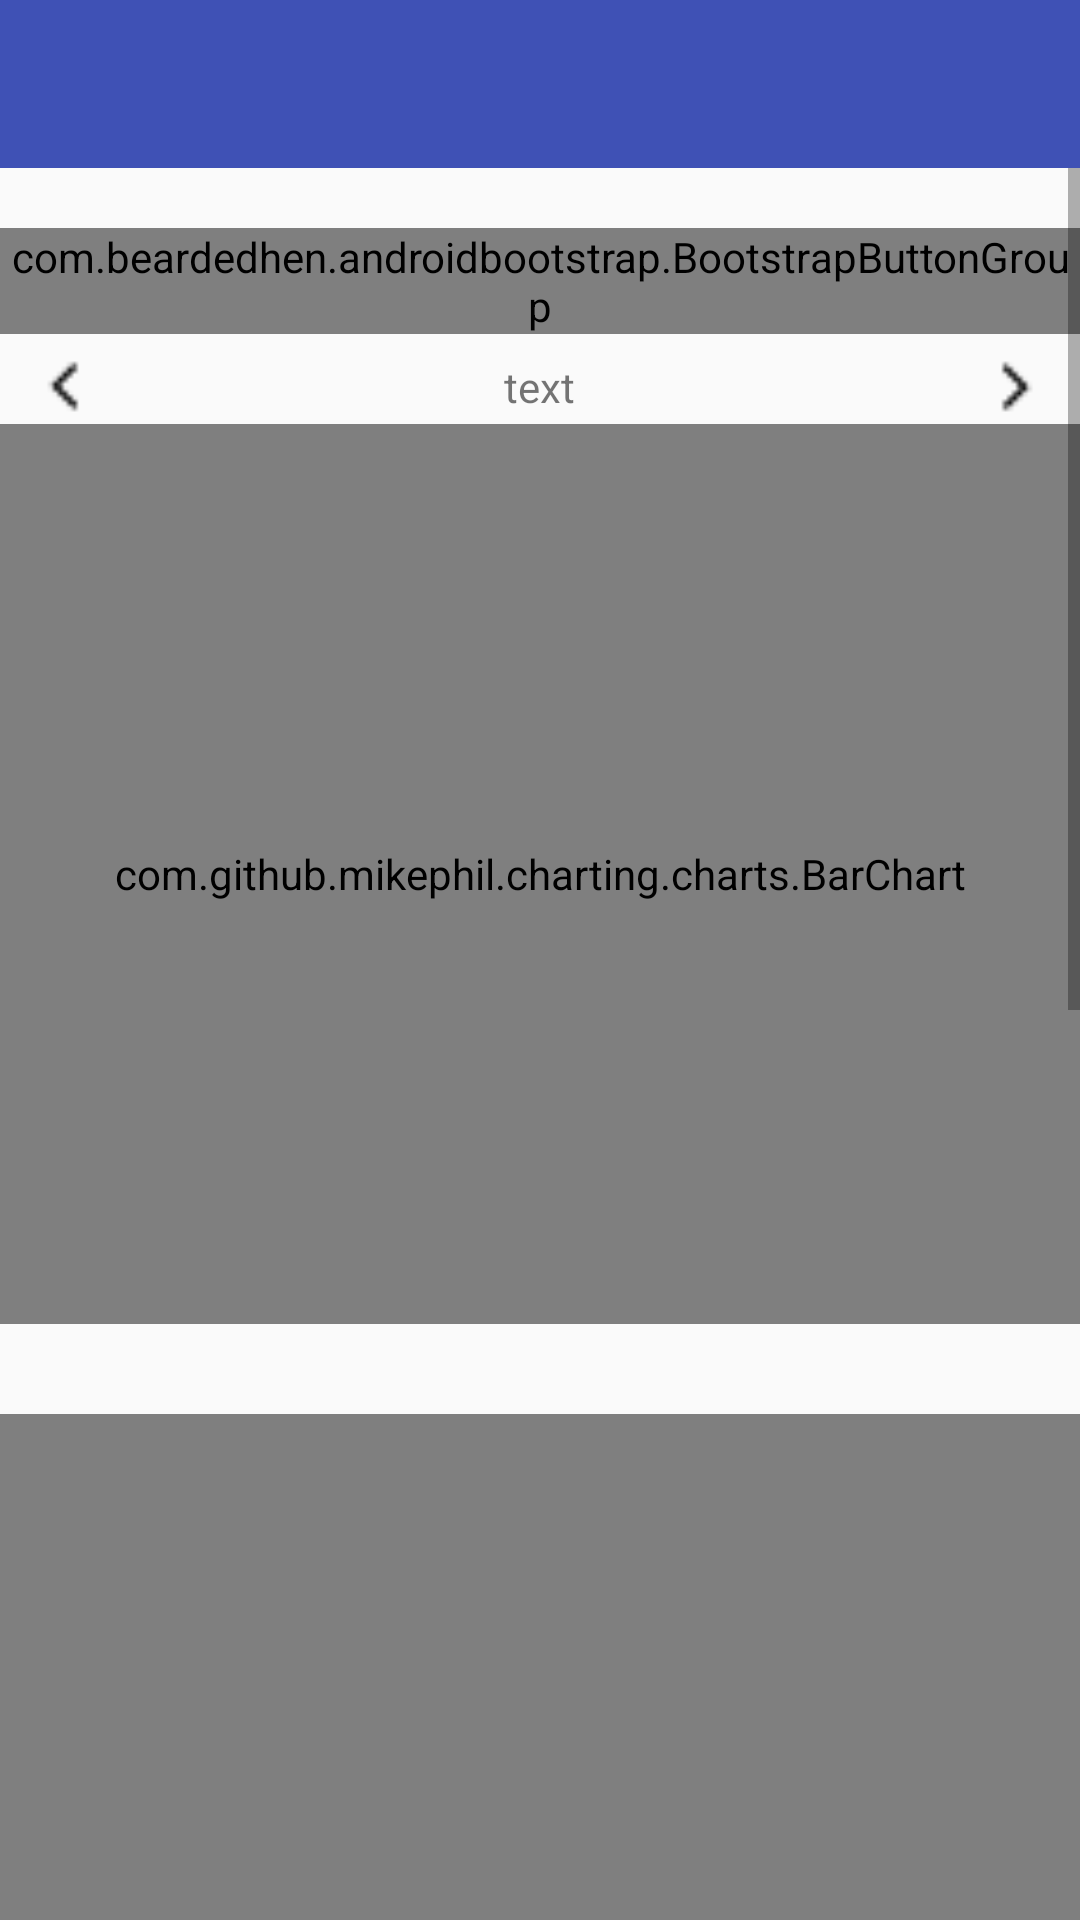

Android layout source for this screen:
<!-- AndroidManifest.xml: application theme AppTheme.NoActionBar -->
<!-- res/layout/activity_historystatistics.xml -->
<?xml version="1.0" encoding="utf-8"?>
<RelativeLayout
    xmlns:android="http://schemas.android.com/apk/res/android"
    xmlns:app="http://schemas.android.com/apk/res-auto"
    xmlns:tools="http://schemas.android.com/tools"
    android:layout_width="match_parent"
    android:layout_height="match_parent"
    tools:context="com.lwx.user.ui.activity.HistoryStatisticsActivity">


    <android.support.design.widget.AppBarLayout
        android:id="@+id/appbarlayout"
        android:layout_height="wrap_content"
        android:layout_width="match_parent"
        android:theme="@style/AppTheme.AppBarOverlay">



        <android.support.v7.widget.Toolbar
            android:id="@+id/toolbar"
            android:layout_width="match_parent"
            android:layout_height="?attr/actionBarSize"
            android:background="?attr/colorPrimary"
            app:popupTheme="@style/AppTheme.PopupOverlay"
            app:layout_scrollFlags="scroll|enterAlways|snap"
            >

        </android.support.v7.widget.Toolbar>

    </android.support.design.widget.AppBarLayout>


    <ScrollView
        android:layout_width="match_parent"
        android:layout_height="match_parent"
        android:layout_below="@id/appbarlayout">



        <LinearLayout
            android:layout_width="match_parent"
            android:layout_height="match_parent"
            android:orientation="vertical">


            <com.beardedhen.androidbootstrap.BootstrapButtonGroup
                android:layout_width="wrap_content"
                android:layout_height="wrap_content"
                android:text="BootstrapButtonGroup"
                android:orientation="horizontal"
                app:bootstrapBrand="success"
                app:bootstrapSize="lg"
                app:roundedCorners="true"
                android:layout_gravity="center"
                android:layout_marginTop="20dp"
                app:buttonMode="radio"
                >
                <com.beardedhen.androidbootstrap.BootstrapButton
                    android:id="@+id/day"
                    android:layout_width="80dp"
                    android:layout_height="wrap_content"
                    android:text="日"
                    app:checked="true"
                    />
                <com.beardedhen.androidbootstrap.BootstrapButton
                    android:id="@+id/month"
                    android:layout_width="80dp"
                    android:layout_height="wrap_content"
                    android:text="月"
                    />
                <com.beardedhen.androidbootstrap.BootstrapButton
                    android:id="@+id/year"
                    android:layout_width="80dp"
                    android:layout_height="wrap_content"
                    android:text="年"
                    />
            </com.beardedhen.androidbootstrap.BootstrapButtonGroup>

            <RelativeLayout
                android:layout_width="match_parent"
                android:layout_height="wrap_content"
                android:layout_marginTop="5dp"
                >

                <Button
                    android:id="@+id/left"
                    android:layout_width="25dp"
                    android:layout_height="25dp"
                    android:background="@drawable/left_selector"
                    android:layout_marginLeft="10dp"
                    android:layout_alignParentLeft="true"/>

                <TextView
                    android:id="@+id/date_text"
                    android:layout_width="wrap_content"
                    android:layout_height="25dp"
                    android:text= "text"
                    android:gravity="center"
                    android:layout_centerInParent="true"/>

                <Button
                    android:id="@+id/right"
                    android:layout_width="25dp"
                    android:layout_height="25dp"
                    android:background="@drawable/right_selector"
                    android:layout_alignParentRight="true"
                    android:layout_marginRight="10dp"/>

            </RelativeLayout>
            <com.github.mikephil.charting.charts.BarChart
                android:id="@+id/chart"
                android:layout_width="match_parent"
                android:layout_height="300dp"
                />


            <com.github.mikephil.charting.charts.PieChart

                android:id="@+id/piechart"
                android:layout_width="match_parent"
                android:layout_height="600dp"
                android:layout_marginTop="30dp"
                />

            <RelativeLayout
                android:layout_width="match_parent"
                android:layout_height="100dp"
                android:layout_margin="50dp"
                android:background="#bc8f8f"
                >

                <TextView
                    android:layout_width="wrap_content"
                    android:layout_height="wrap_content"
                    android:text = "当前已标记:"
                    android:textColor="#ffffff"
                    android:layout_marginLeft="5dp"/>

                <TextView
                    android:id="@+id/num_text"
                    android:layout_width="wrap_content"
                    android:layout_height="wrap_content"
                    android:layout_centerInParent="true"
                    android:gravity="center"
                    android:textColor="#ffffff"
                    android:textSize="30sp"
                    />

            </RelativeLayout>
        </LinearLayout>
    </ScrollView>



</RelativeLayout>
<!-- resources referenced by this layout -->
<resources>
  <!-- drawable left_selector (drawable) -->
  <?xml version="1.0" encoding="utf-8"?>
  <selector xmlns:android="http://schemas.android.com/apk/res/android">
  
      <item
          android:state_pressed="true"
          android:drawable="@drawable/left_dark"/>
      <item
          android:drawable="@drawable/left"/>
  </selector>
  <!-- drawable right_selector (drawable) -->
  <?xml version="1.0" encoding="utf-8"?>
  <selector xmlns:android="http://schemas.android.com/apk/res/android">
  
      <item
          android:state_pressed="true"
          android:drawable="@drawable/right_dark"/>
      <item
          android:drawable="@drawable/right"/>
  </selector>
  <style name="AppTheme.AppBarOverlay" parent="ThemeOverlay.AppCompat.Dark.ActionBar" />
  <style name="AppTheme.PopupOverlay" parent="ThemeOverlay.AppCompat.Light" />
  <style name="AppTheme.NoActionBar">
          <item name="windowActionBar">false</item>
          <item name="windowNoTitle">true</item>
  
      </style>
  <!-- drawable left_dark: png bitmap (drawable, 248 bytes) -->
  <!-- drawable left: png bitmap (drawable, 174 bytes) -->
  <!-- drawable right_dark: png bitmap (drawable, 243 bytes) -->
  <!-- drawable right: png bitmap (drawable, 170 bytes) -->
</resources>
